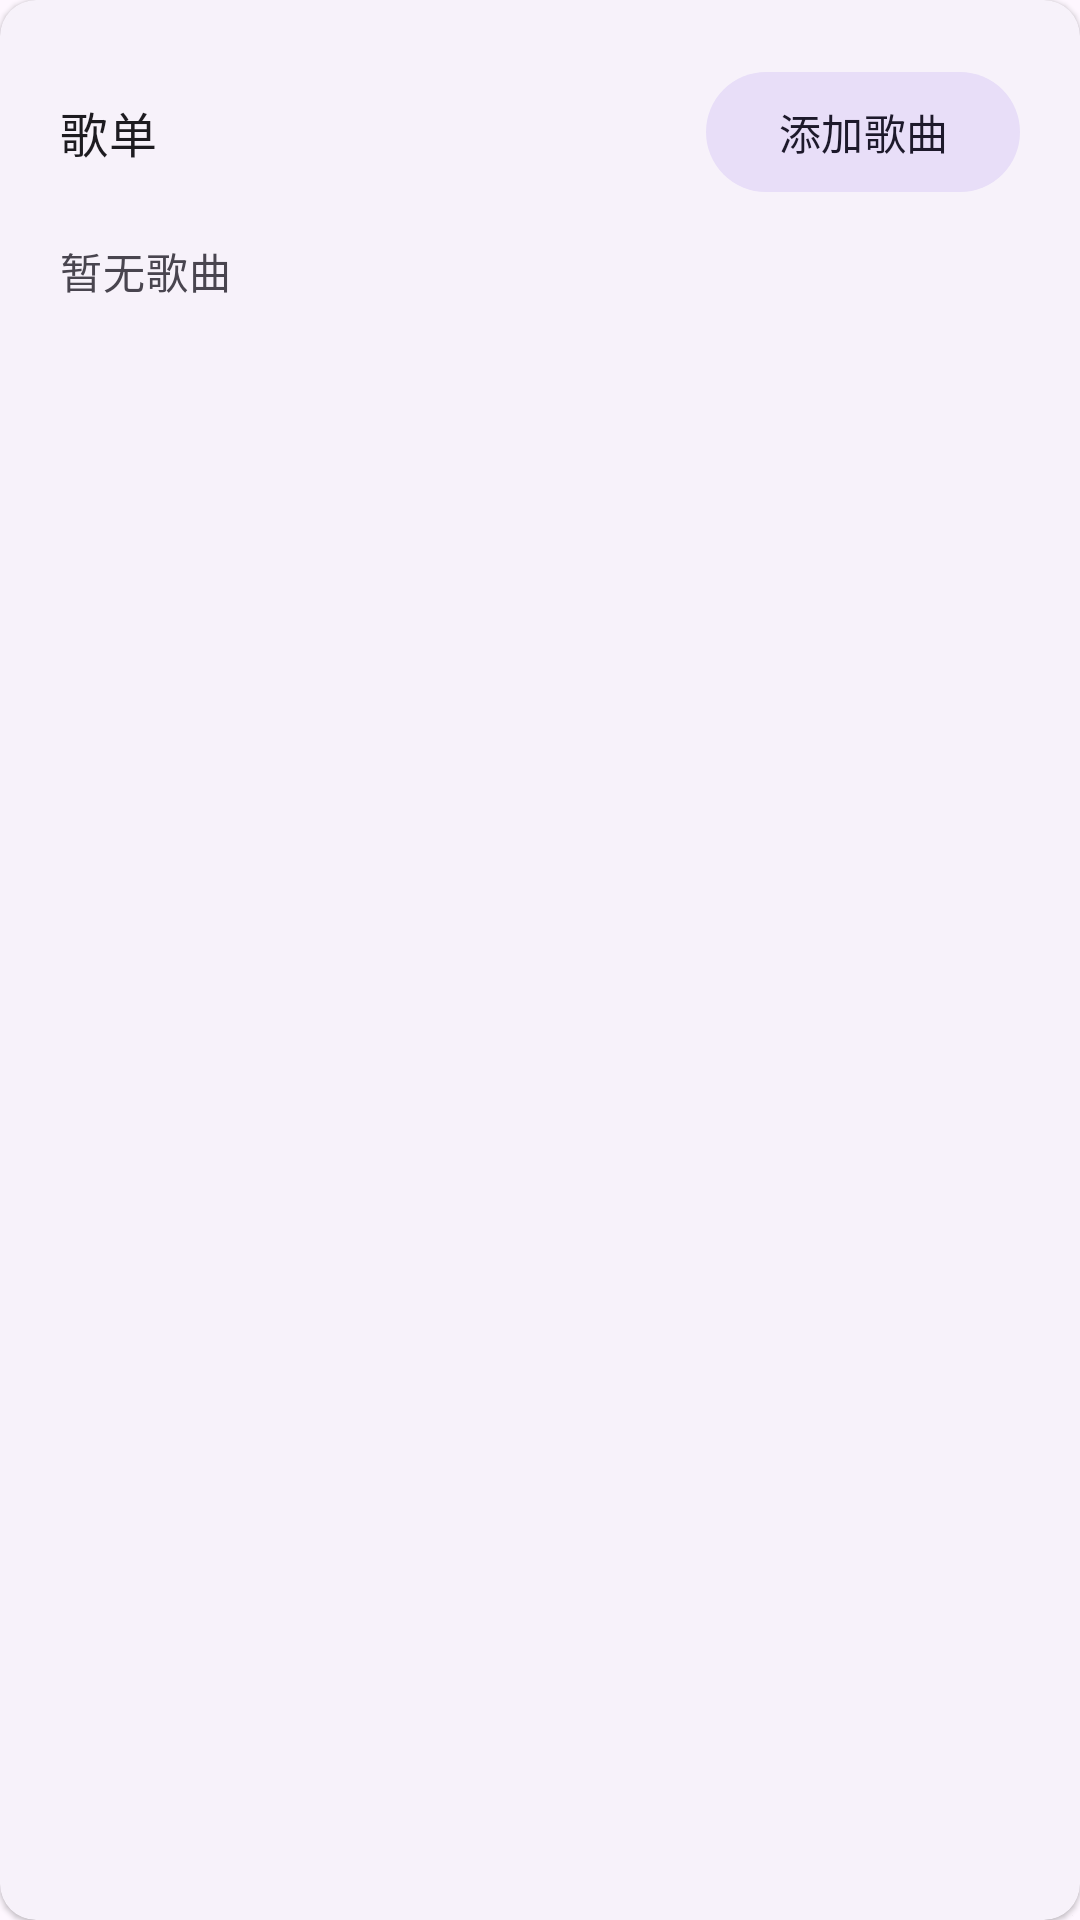

Here is an Android app screen rendered from its layout file. Give the layout XML and the strings, colors and styles it references.
<!-- AndroidManifest.xml: application theme Theme.RecordMyLive -->
<!-- res/layout/card_song_list.xml -->
<?xml version="1.0" encoding="utf-8"?>
<com.google.android.material.card.MaterialCardView xmlns:android="http://schemas.android.com/apk/res/android"
    xmlns:app="http://schemas.android.com/apk/res-auto"
    android:layout_width="match_parent"
    android:layout_height="wrap_content"
    android:layout_marginBottom="16dp"
    style="@style/Widget.Material3.CardView.Elevated">

    <LinearLayout
        android:layout_width="match_parent"
        android:layout_height="wrap_content"
        android:orientation="vertical"
        android:padding="20dp">

        <LinearLayout
            android:layout_width="match_parent"
            android:layout_height="wrap_content"
            android:gravity="center_vertical"
            android:orientation="horizontal">

            <com.google.android.material.textview.MaterialTextView
                android:layout_width="0dp"
                android:layout_height="wrap_content"
                android:layout_weight="1"
                android:text="歌单"
                style="@style/TextAppearance.Material3.TitleMedium" />

            <com.google.android.material.button.MaterialButton
                android:id="@+id/btnAddSong"
                style="@style/Widget.Material3.Button.TonalButton"
                android:layout_width="wrap_content"
                android:layout_height="wrap_content"
                android:text="添加歌曲"
                app:icon="@drawable/baseline_add_box_24px" />
        </LinearLayout>

        <com.google.android.material.textview.MaterialTextView
            android:id="@+id/tvEmptySongs"
            android:layout_width="match_parent"
            android:layout_height="wrap_content"
            android:paddingTop="12dp"
            android:text="暂无歌曲"
            android:textColor="?attr/colorOnSurfaceVariant"
            style="@style/TextAppearance.Material3.BodyMedium" />

        <LinearLayout
            android:id="@+id/songRows"
            android:layout_width="match_parent"
            android:layout_height="wrap_content"
            android:orientation="vertical" />
    </LinearLayout>
</com.google.android.material.card.MaterialCardView>
<!-- resources referenced by this layout -->
<resources>
  <style name="Theme.RecordMyLive" parent="Base.Theme.RecordMyLive" />
  <style name="Base.Theme.RecordMyLive" parent="Theme.Material3.DayNight.NoActionBar">
          
          
      </style>
</resources>
